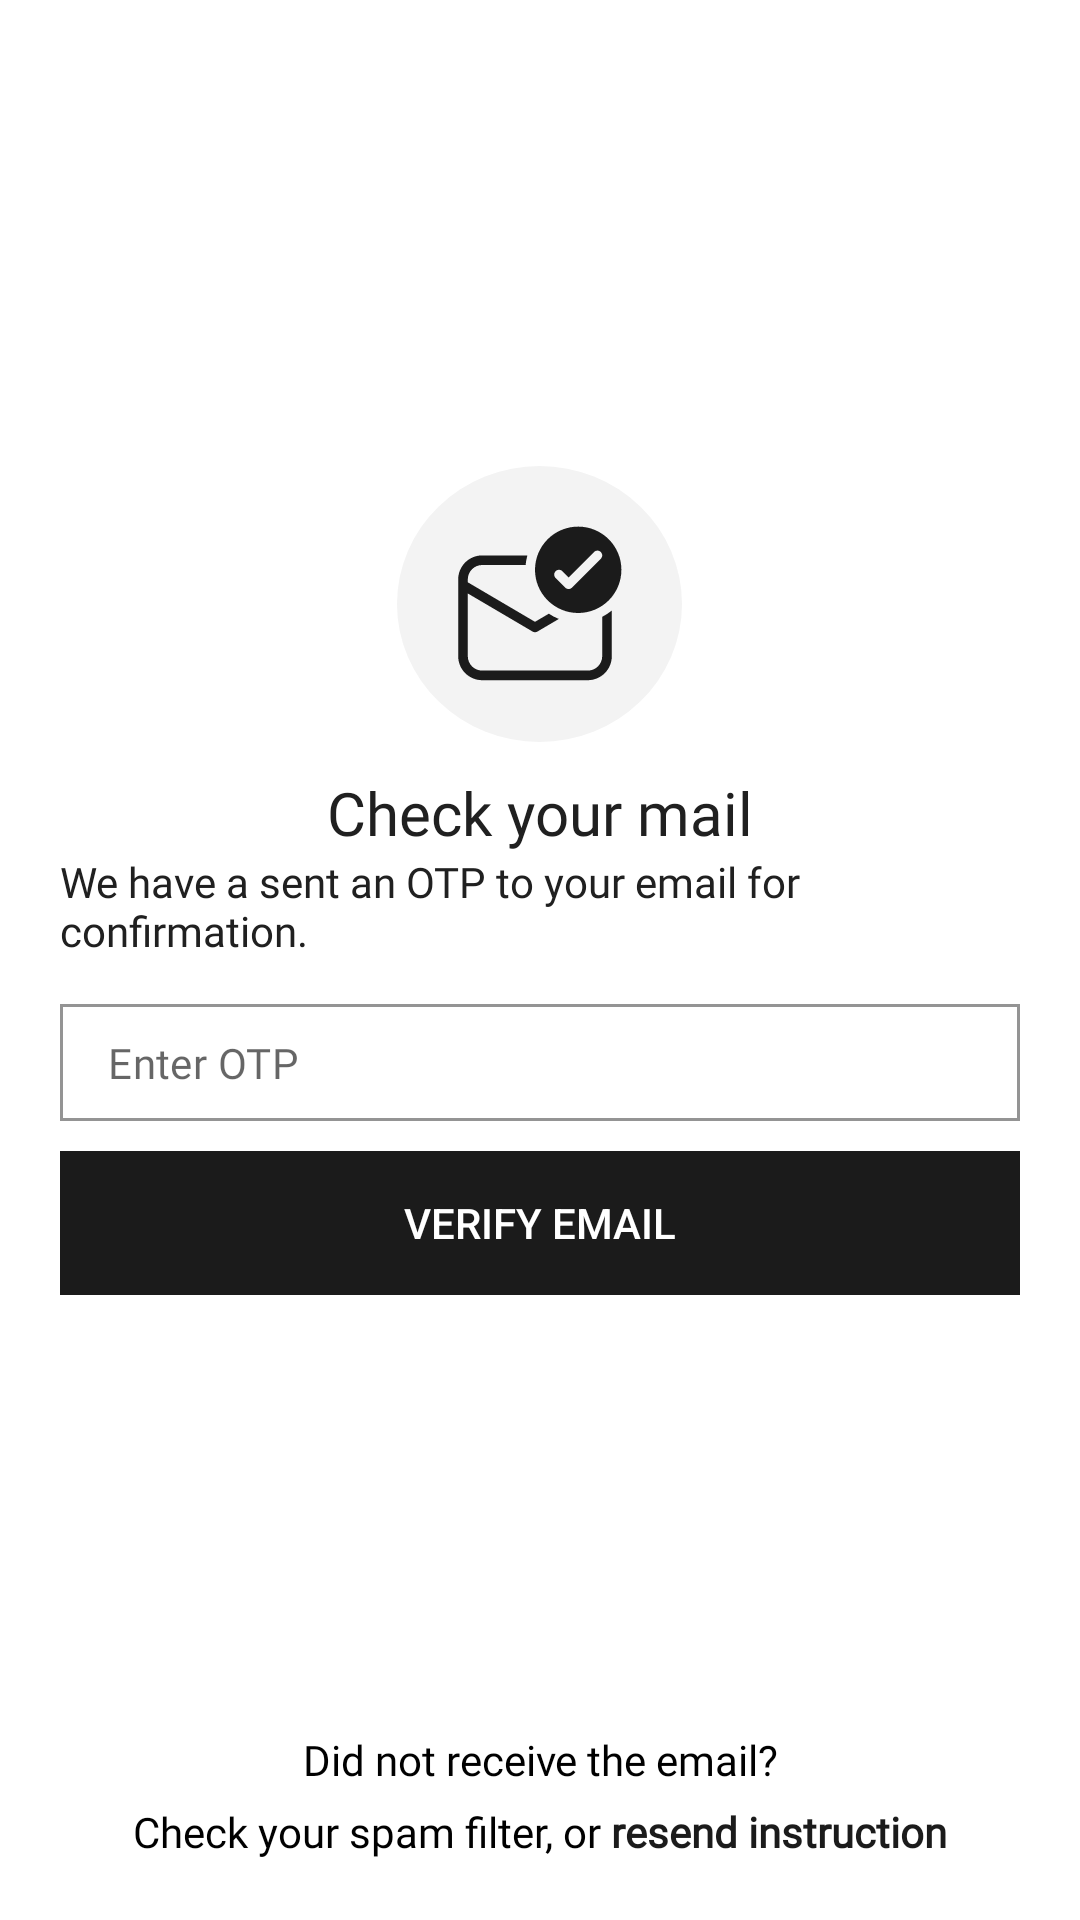

Reconstruct the res/layout file that produces this screen, plus the resources it refers to.
<!-- AndroidManifest.xml: application theme Theme.House_rental -->
<!-- res/layout/fragment_verify_email.xml -->
<?xml version="1.0" encoding="utf-8"?>
<FrameLayout xmlns:android="http://schemas.android.com/apk/res/android"
    xmlns:app="http://schemas.android.com/apk/res-auto"
    xmlns:tools="http://schemas.android.com/tools"
    android:layout_width="match_parent"
    android:layout_height="match_parent"
    tools:context=".commons.ui.verify_email.VerifyEmailFragment"
    android:fitsSystemWindows="true">

    <androidx.constraintlayout.widget.ConstraintLayout
        android:layout_width="match_parent"
        android:layout_height="match_parent">

        <androidx.appcompat.widget.LinearLayoutCompat
            android:layout_width="match_parent"
            android:layout_height="match_parent"
            android:orientation="vertical"
            android:padding="20dp"
            app:layout_constraintBottom_toBottomOf="parent"
            app:layout_constraintEnd_toEndOf="parent"
            app:layout_constraintStart_toStartOf="parent"
            app:layout_constraintTop_toTopOf="parent">

            <androidx.appcompat.widget.LinearLayoutCompat
                android:layout_width="match_parent"
                android:layout_height="match_parent"
                android:orientation="vertical"
                android:gravity="center"
                android:layout_weight="1">

                <FrameLayout
                    android:layout_width="wrap_content"
                    android:layout_height="wrap_content"
                    android:background="@drawable/circle"
                    android:padding="20dp"
                    android:layout_gravity="center">

                    <ImageView
                        android:layout_width="wrap_content"
                        android:layout_height="wrap_content"
                        android:src="@drawable/ic_verify_email"/>

                </FrameLayout>

                <androidx.appcompat.widget.LinearLayoutCompat
                    android:layout_width="match_parent"
                    android:layout_height="wrap_content"
                    android:orientation="vertical"
                    android:gravity="center"
                    android:layout_marginVertical="10dp">

                    <TextView
                        android:layout_width="wrap_content"
                        android:layout_height="wrap_content"
                        android:text="@string/check_your_mail"
                        android:fontFamily="@font/manrope_bold"
                        android:textSize="20sp"
                        android:textColor="@color/textPrimaryColor"/>

                    <TextView
                        android:layout_width="wrap_content"
                        android:layout_height="wrap_content"
                        android:text="@string/we_have_a_sent_an_otp_to_your_email_for_confirmation"
                        android:fontFamily="@font/manrope_regular"
                        android:textSize="14sp"
                        android:textColor="@color/textPrimaryColor"/>


                </androidx.appcompat.widget.LinearLayoutCompat>

                <androidx.appcompat.widget.LinearLayoutCompat
                    android:id="@+id/verifyEmailFragment_error_container"
                    android:layout_width="match_parent"
                    android:layout_height="wrap_content"
                    android:visibility="gone"
                    android:padding="10dp">

                    <TextView
                        android:id="@+id/verifyEmailFragment_error_text"
                        android:layout_width="match_parent"
                        android:layout_height="wrap_content"
                        android:fontFamily="@font/manrope_regular"
                        android:textSize="14sp"
                        android:textColor="@color/white"
                        android:text=""/>

                </androidx.appcompat.widget.LinearLayoutCompat>

                <com.google.android.material.textfield.TextInputLayout
                    android:id="@+id/verifyEmailFragment_otp_layout"
                    style="@style/Widget.MaterialComponents.TextInputLayout.OutlinedBox.Dense"
                    android:layout_width="match_parent"
                    android:layout_height="wrap_content"
                    android:layout_marginTop="5dp"
                    android:layout_marginBottom="10dp"
                    app:boxCornerRadiusBottomEnd="0dp"
                    app:boxCornerRadiusBottomStart="0dp"
                    app:boxCornerRadiusTopEnd="0dp"
                    app:boxCornerRadiusTopStart="0dp"
                    app:boxStrokeColor="@color/themePrimaryColor"
                    app:helperTextTextColor="@color/textPrimaryColor"
                    app:hintEnabled="false">

                    <androidx.appcompat.widget.AppCompatEditText
                        android:id="@+id/verifyEmailFragment_otp_input"
                        android:layout_width="match_parent"
                        android:layout_height="wrap_content"
                        android:fontFamily="@font/manrope_regular"
                        android:hint="@string/enter_otp"
                        android:inputType="textEmailAddress"
                        android:lines="1"
                        android:padding="10dp"
                        android:textFontWeight="400"
                        android:textSize="14sp" />

                </com.google.android.material.textfield.TextInputLayout>

                <androidx.appcompat.widget.LinearLayoutCompat
                    android:layout_width="match_parent"
                    android:layout_height="wrap_content">

                    <androidx.appcompat.widget.AppCompatButton
                        android:id="@+id/verifyEmailFragment_submit_button"
                        android:layout_width="match_parent"
                        android:layout_height="wrap_content"
                        android:layout_marginBottom="10dp"
                        android:background="@drawable/border"
                        android:backgroundTint="@color/themePrimaryColor"
                        android:clickable="true"
                        android:text="@string/verify_email"
                        android:textAllCaps="true"
                        android:textColor="@color/textSecondaryColor" />
                </androidx.appcompat.widget.LinearLayoutCompat>

            </androidx.appcompat.widget.LinearLayoutCompat>

            <RelativeLayout
                android:layout_width="match_parent"
                android:layout_height="wrap_content"
                >

                <TextView
                    android:layout_width="match_parent"
                    android:layout_height="wrap_content"
                    android:fontFamily="@font/manrope_regular"
                    android:text="@string/did_not_receive_the_email"
                    android:textColor="@color/black"
                    android:textAlignment="center"
                    android:textFontWeight="400"
                    android:textSize="14sp"/>
                <LinearLayout
                    android:layout_width="match_parent"
                    android:layout_height="wrap_content"
                    android:layout_marginTop="24dp"
                    android:gravity="center_horizontal"
                    android:orientation="horizontal">

                    <TextView
                        android:layout_width="wrap_content"
                        android:layout_height="wrap_content"
                        android:fontFamily="@font/manrope_regular"
                        android:text="@string/check_your_spam_filter_or"
                        android:textColor="@color/black"
                        android:textFontWeight="400"
                        android:textSize="14sp" />

                    <TextView
                        android:id="@+id/verifyEmailFragment_resend_otp"
                        android:layout_width="wrap_content"
                        android:layout_height="wrap_content"
                        android:layout_marginStart="3dp"
                        android:fontFamily="@font/manrope_regular"
                        android:text="@string/resend_instruction"
                        android:textColor="@color/themePrimaryColor"
                        android:textFontWeight="800"
                        android:textSize="14sp" />

                </LinearLayout>
            </RelativeLayout>

        </androidx.appcompat.widget.LinearLayoutCompat>

    </androidx.constraintlayout.widget.ConstraintLayout>

</FrameLayout>
<!-- resources referenced by this layout -->
<resources>
  <color name="black">#FF000000</color>
  <color name="textPrimaryColor">#202020</color>
  <color name="textSecondaryColor">#fff</color>
  <color name="themePrimaryColor">#1b1b1b</color>
  <color name="white">#FFFFFFFF</color>
  <!-- drawable border (drawable-v24) -->
  <?xml version="1.0" encoding="utf-8"?>
  <ripple
      xmlns:android="http://schemas.android.com/apk/res/android"
      android:color="#3E3737"
      >
  
      <item>
          <selector>
              <item android:state_pressed="true">
                  <shape>
                      <stroke
                          android:width="1dp"
                          android:color="#FFFFFF" />
                  </shape>
              </item>
              <item android:state_pressed="false">
                  <shape>
                      <stroke
                          android:width="1dp"
                          android:color="#FFFFFF" />
                  </shape>
              </item>
          </selector>
      </item>
  
  
  </ripple>
  <!-- drawable circle (drawable) -->
  <?xml version="1.0" encoding="utf-8"?>
  <shape
      xmlns:android="http://schemas.android.com/apk/res/android"
      android:shape="oval">
  
      <solid
          android:color="#0D1B1B1B"/>
  
  </shape>
  <!-- drawable ic_verify_email: vector/xml drawable (drawable, 2201 chars, omitted) -->
  <string name="check_your_mail">Check your mail</string>
  <string name="check_your_spam_filter_or">Check your spam filter, or</string>
  <string name="did_not_receive_the_email">Did not receive the email?</string>
  <string name="enter_otp">Enter OTP</string>
  <string name="resend_instruction">resend instruction</string>
  <string name="verify_email">Verify Email</string>
  <string name="we_have_a_sent_an_otp_to_your_email_for_confirmation">We have a sent an OTP to your email for confirmation.</string>
  <style name="Theme.House_rental" parent="Theme.MaterialComponents.DayNight.NoActionBar">
          
          <item name="colorPrimary">@color/textColorWhite</item>
          <item name="colorPrimaryVariant">@color/purple_700</item>
          <item name="colorOnPrimary">@color/white</item>
          
          <item name="colorSecondary">@color/teal_200</item>
          <item name="colorSecondaryVariant">@color/teal_700</item>
          <item name="colorOnSecondary">@color/black</item>
          
          <item name="android:statusBarColor">@color/white</item>
          <item name="android:windowLightStatusBar">true</item>
          
          <item name="android:windowTranslucentStatus">true</item>
          <item name="android:windowTranslucentNavigation">true</item>
      </style>
  <color name="textColorWhite">#FFFFFF</color>
  <color name="purple_700">#FF3700B3</color>
  <color name="teal_200">#FF03DAC5</color>
  <color name="teal_700">#FF018786</color>
</resources>
